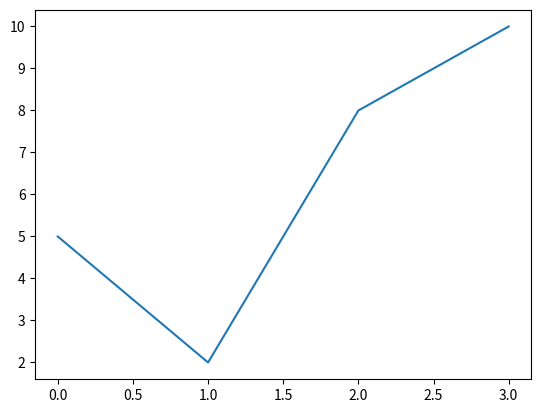

Recreate this plot in Python.
"""If we do not specify the points on the x-axis, they will get the default values 0, 1, 2, 3 etc., depending on the length of the y-points."""
import matplotlib.pyplot as plt
import numpy as np

ypoints=np.array([5,2,8,10])

plt.plot(ypoints)
plt.show()
